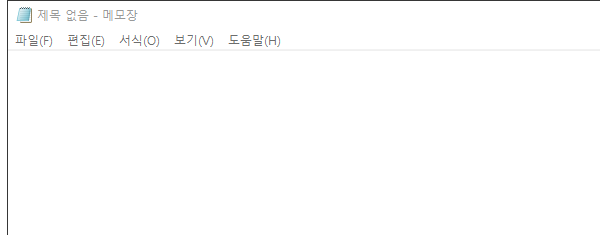
Task: orchestrator
Workflow: Main

Step 1: Open Application 'notepad.exe  제목 없음 - 메모장' on the element in window '제목 없음 - 메모장' (notepad.exe)

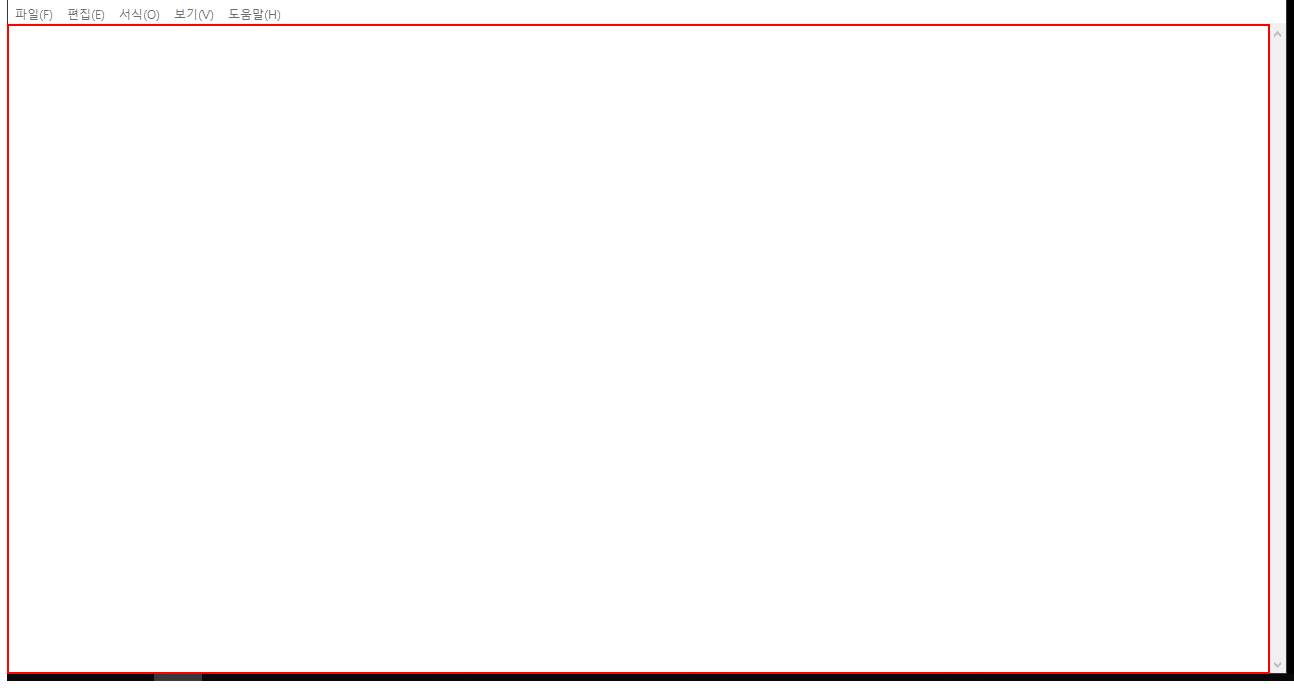
Step 2: type "Hello WOrld" into the editable text '텍스트 편집'